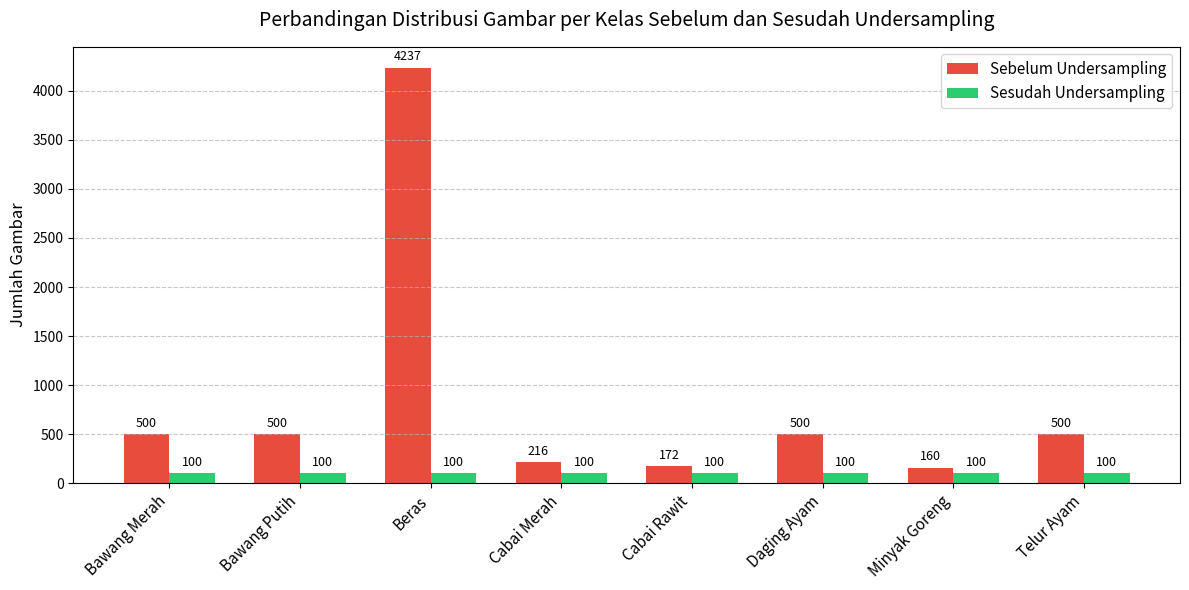

Here is the Python script that generated this plot:
import matplotlib.pyplot as plt
import numpy as np

# Data kelas komoditas
classes = [
    'Bawang Merah', 'Bawang Putih', 'Beras', 'Cabai Merah', 
    'Cabai Rawit', 'Daging Ayam', 'Minyak Goreng', 'Telur Ayam'
]

# Jumlah gambar asli (Sebelum) dan target (Sesudah)
sebelum = [500, 500, 4237, 216, 172, 500, 160, 500]
sesudah = [100, 100, 100, 100, 100, 100, 100, 100]

x = np.arange(len(classes))
width = 0.35

fig, ax = plt.subplots(figsize=(12, 6))
rects1 = ax.bar(x - width/2, sebelum, width, label='Sebelum Undersampling', color='#e74c3c')
rects2 = ax.bar(x + width/2, sesudah, width, label='Sesudah Undersampling', color='#2ecc71')

ax.set_ylabel('Jumlah Gambar', fontsize=12)
ax.set_title('Perbandingan Distribusi Gambar per Kelas Sebelum dan Sesudah Undersampling', fontsize=14, pad=15)
ax.set_xticks(x)
ax.set_xticklabels(classes, rotation=45, ha="right", fontsize=11)
ax.legend(fontsize=11)
ax.grid(True, axis='y', linestyle='--', alpha=0.7)

# Menambahkan angka di atas batang grafik
def autolabel(rects):
    for rect in rects:
        height = rect.get_height()
        ax.annotate(f'{height}',
                    xy=(rect.get_x() + rect.get_width() / 2, height),
                    xytext=(0, 3),  # 3 points vertical offset
                    textcoords="offset points",
                    ha='center', va='bottom', fontsize=9)

autolabel(rects1)
autolabel(rects2)

fig.tight_layout()
out_path = r'd:\KULIAH\SKRIPSI\grafik_distribusi_citra.png'
plt.savefig(out_path, dpi=300)
print(f"\nGrafik distribusi berhasil disimpan di:\n{out_path}")
